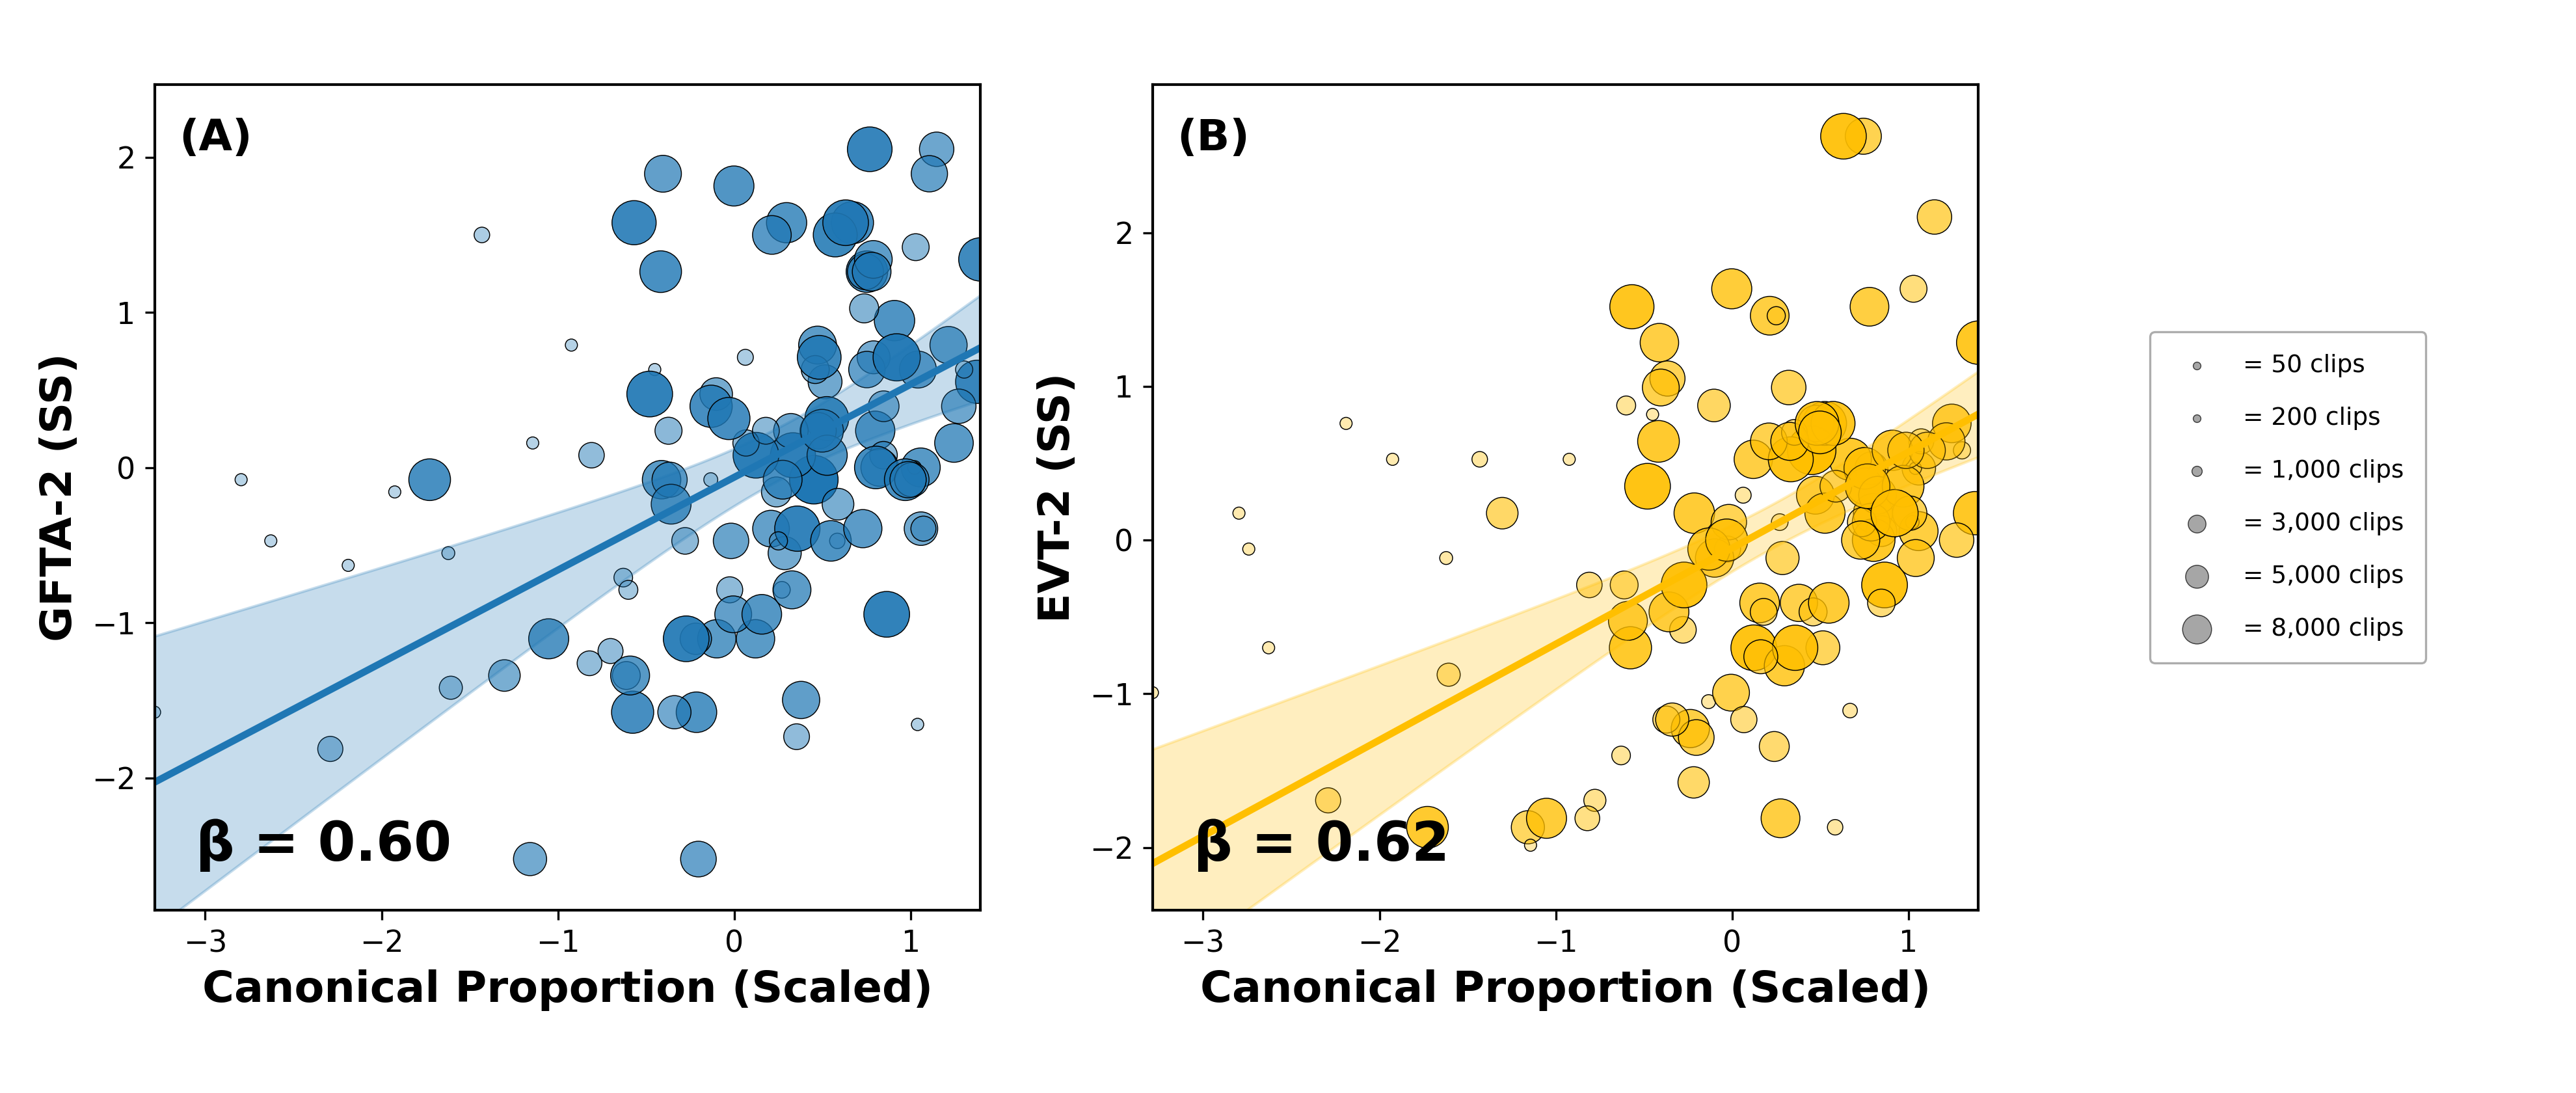

Recreate this plot in Python.
"""
figure3_concurrent_v2.py

Regenerates Figure 3 (concurrent: CP at TP1 vs GFTA-2 and EVT-2 at TP1) with the
corrected CP scaling: CP is z-scored over the FULL cohort (not the 117
GFTA-complete subset), so the EVT-2 panel now includes all 122 children and the
panel betas match the corrected Table 4 (GFTA 0.60, EVT 0.63).

Usage:
    python figure3_concurrent_v2.py <tp1_tp1_master_with_scaled.csv> [out.png]
"""
import sys
import numpy as np
import pandas as pd
import statsmodels.api as sm
import matplotlib.pyplot as plt
from matplotlib.gridspec import GridSpec
from matplotlib.colors import to_rgba

master = sys.argv[1] if len(sys.argv) > 1 else "data/tp1_tp1_master_with_scaled.csv"
out_png = sys.argv[2] if len(sys.argv) > 2 else "figure3_concurrent_v2.png"

df = pd.read_csv(master)


def to_gender_dummy(x):
    try:
        v = float(x)
        if v in (0.0, 1.0):
            return int(v)
    except Exception:
        pass
    s = str(x).strip().lower()
    if s in ("f", "female"):
        return 1
    if s in ("m", "male"):
        return 0
    return np.nan


df["gender_dummy"] = df["gender"].apply(to_gender_dummy)
df["num_clips"] = pd.to_numeric(df["0"], errors="coerce").fillna(0) + \
                  pd.to_numeric(df["1"], errors="coerce").fillna(0)
for c in ["age_mos", "Maternal_Education_Level", "canonical_proportion"]:
    df[c] = pd.to_numeric(df[c], errors="coerce")

# CORRECTED: CP z-scored over the full cohort
cohort = df["canonical_proportion"].dropna()
df["cp_scaled"] = (df["canonical_proportion"] - cohort.mean()) / cohort.std(ddof=0)
# control covariates standardized over the cohort (does not affect the CP slope)
df["age_s"] = (df["age_mos"] - df["age_mos"].mean()) / df["age_mos"].std(ddof=0)
df["med_s"] = (df["Maternal_Education_Level"] - df["Maternal_Education_Level"].mean()) / \
              df["Maternal_Education_Level"].std(ddof=0)

PRED = ["cp_scaled", "age_s", "gender_dummy", "med_s"]
OUTCOMES = [("GFTA_Standard", "A", "GFTA-2 (SS)", "#1f77b4"),
            ("EVT_Standard",  "B", "EVT-2 (SS)",  "#ffbf00")]


def fit(outcome):
    d = df.dropna(subset=[outcome, "num_clips"] + PRED).copy()
    # outcome z-scored over its own analysis sample (matches the scaled model)
    d["y_s"] = (d[outcome] - d[outcome].mean()) / d[outcome].std(ddof=0)
    w = d["num_clips"].astype(float).clip(lower=1)
    w = (w / w.mean()).values
    m = sm.WLS(d["y_s"], sm.add_constant(d[PRED]), weights=w).fit()
    return m, d


fits = {o[0]: fit(o[0]) for o in OUTCOMES}
cp_all = df["cp_scaled"].dropna()
x_lo, x_hi = float(cp_all.min()), float(cp_all.max())
cp_grid = np.linspace(x_lo, x_hi, 400)

plt.rcParams.update({"axes.labelsize": 16, "axes.labelweight": "bold",
                     "xtick.labelsize": 11, "ytick.labelsize": 11})
fig = plt.figure(figsize=(13.2, 5.6))
gs = GridSpec(1, 3, figure=fig, width_ratios=[1, 1, 0.5], wspace=0.25)
axes = [fig.add_subplot(gs[0, 0]), fig.add_subplot(gs[0, 1])]
ax_leg = fig.add_subplot(gs[0, 2]); ax_leg.axis("off")

for ax, (outcome, tag, ylab, color) in zip(axes, OUTCOMES):
    m, d = fits[outcome]
    sizes = np.clip(d["num_clips"] / 30.0, 20, 600)
    cmin, cmax = d["num_clips"].min(), d["num_clips"].max()
    denom = (cmax - cmin) if cmax > cmin else 1.0
    alphas = 0.3 + 0.7 * (d["num_clips"] - cmin) / denom
    r, g, b, _ = to_rgba(color)
    ax.scatter(d["cp_scaled"], d["y_s"], s=sizes, edgecolor="k", linewidth=0.35,
               c=[(r, g, b, float(a)) for a in alphas])
    Xp = pd.DataFrame({"const": 1.0, "cp_scaled": cp_grid,
                       "age_s": d["age_s"].mean(), "gender_dummy": d["gender_dummy"].mean(),
                       "med_s": d["med_s"].mean()})[m.params.index]
    pr = m.get_prediction(Xp).summary_frame(alpha=0.05)
    ax.plot(cp_grid, pr["mean"], color=color, linewidth=2.6)
    ax.fill_between(cp_grid, pr["mean_ci_lower"], pr["mean_ci_upper"], color=color, alpha=0.25)
    ax.set_xlabel("Canonical Proportion (Scaled)")
    ax.set_ylabel(ylab)
    ax.text(0.03, 0.92, f"({tag})", transform=ax.transAxes, fontsize=16, fontweight="bold")
    ax.text(0.05, 0.06, f"β = {m.params['cp_scaled']:.2f}", transform=ax.transAxes,
            fontsize=20, fontweight="bold")
    ax.set_xlim(x_lo, x_hi)
    q1, q99 = d["y_s"].quantile([0.01, 0.99])
    pad = 0.10 * (q99 - q1 + 1e-9)
    ax.set_ylim(float(q1 - pad), float(q99 + pad))
    ax.set_box_aspect(1)
    for s in ax.spines.values():
        s.set_visible(True); s.set_linewidth(1)
    print(f"{outcome}: N={len(d)}  beta={m.params['cp_scaled']:.3f}")

# --- Legend (clip sizes), matching the published Figures 4-5: thin boxed frame,
# no title, small dots, compact spacing, small font, comma-formatted labels ---
clip_sizes = [50, 200, 1000, 3000, 5000, 8000]
handles = [ax_leg.scatter([], [], s=np.clip(s / 70.0, 8, 130), color="gray",
                          alpha=0.7, edgecolor="k", linewidth=0.35)
           for s in clip_sizes]
labels = [f"= {s:,} clips" for s in clip_sizes]
leg = ax_leg.legend(handles, labels, loc="center left", frameon=True,
                    borderpad=0.9, labelspacing=1.2, handletextpad=0.9,
                    borderaxespad=0.0, fontsize=9)
leg.get_frame().set_edgecolor("0.6")
leg.get_frame().set_linewidth(0.8)

fig.subplots_adjust(left=0.06, right=0.995, top=0.97, bottom=0.12)
fig.savefig(out_png, dpi=300)
print("saved", out_png)
